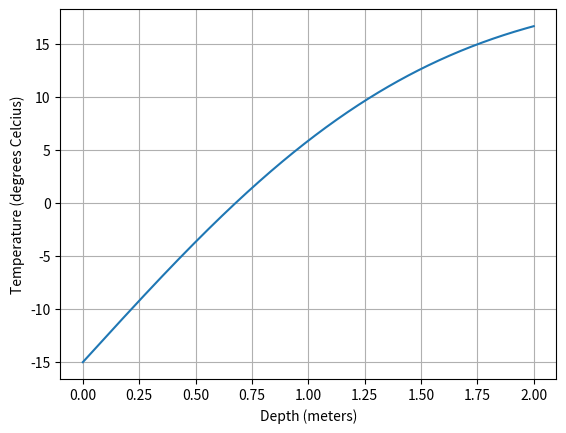

This figure's Python source:
import numpy as np
from scipy.special import erf
import matplotlib.pyplot as plt

# driver for question 2
def driver2():
    # QUESTION 2a
    # constants given in question
    t = 5184000
    Ts = -15.0
    Ti = 20.0
    alpha = 0.138e-6

    xvals = np.linspace(0, 2, 500)
    # this goes inside erf function, given in problem
    erfVar = xvals / (2 * np.sqrt(alpha * t))

    fVector = erf(erfVar) * (Ti - Ts) + Ts # f(x) as a vector

    plt.plot(xvals, fVector)
    plt.xlabel('Depth (meters)')
    plt.ylabel('Temperature (degrees Celcius)')
    plt.grid(True)
    plt.show()

    # QUESTION 2b
    tol = 1e-13

    f = lambda x: erf(x / (2 * np.sqrt(alpha  *t))) * (Ti - Ts) + Ts # f(x) as a lambda function

    [astar, ier] = bisection(f, 0, 2, tol)
    print('the approximate root is',astar)
    print('the error message reads:',ier)
    print('f(astar) =', f(astar))

    # QUESTION 2c
    print('\n')
    Nmax = 500

    fp = lambda x: ((Ti - Ts) / np.sqrt(np.pi * alpha * t)) * np.exp((-x**2) / (4 * alpha * t)) # f'(x)

    (p, pstar, info, it) = newton(f, fp, 0.01, tol, Nmax)
    print('the approximate root is', '%16.16e' % pstar)
    print('the error message reads:', '%d' % info)
    print('Number of iterations:', '%d' % it)

# driver for question 3
def driver3():
    x0 = 1
    tol = 1e-10
    Nmax = 1000

    fa = lambda x: x * (1 + (7 - x**5) / x**2)**3
    fb = lambda x: x - (x**5 - 7) / x**2
    fc = lambda x: x - (x**5 - 7) / (5 * x**4)
    fd = lambda x: x - (x**5 - 7) / 12

    functions = [fa, fb, fc, fd]

    for f in functions:
        [xstar, ier, count] = fixedpt(f, x0, tol, Nmax)

        if (ier == 1):
           print('Failed / Diverged')
        else:
            print('the approximate fixed point is:',xstar)
            print('f1(xstar):', f(xstar))
            print(count,'iterations')
        print('\n')

def bisection(f,a,b,tol):
    
#    Inputs:
#     f,a,b       - function and endpoints of initial interval
#      tol  - bisection stops when interval length < tol

#    Returns:
#      astar - approximation of root
#      ier   - error message
#            - ier = 1 => Failed
#            - ier = 0 == success

#     first verify there is a root we can find in the interval 

    fa = f(a)
    fb = f(b)
    if (fa*fb>0):
       ier = 1
       astar = a
       return [astar, ier]

#   verify end points are not a root 
    if (fa == 0):
      astar = a
      ier =0
      return [astar, ier]

    if (fb ==0):
      astar = b
      ier = 0
      return [astar, ier]

    count = 0
    d = 0.5*(a+b)
    while (abs(d-a)> tol):
      fd = f(d)
      if (fd ==0):
        astar = d
        ier = 0
        return [astar, ier]
      if (fa*fd<0):
         b = d
      else: 
        a = d
        fa = fd
      d = 0.5*(a+b)
      count = count +1
#      print('abs(d-a) = ', abs(d-a))
      
    astar = d
    ier = 0
    print('count = ', count)
    return [astar, ier]

def newton(f,fp,p0,tol,Nmax):
  """
  Newton iteration.
  
  Inputs:
    f,fp - function and derivative
    p0   - initial guess for root
    tol  - iteration stops when p_n,p_{n+1} are within tol
    Nmax - max number of iterations
  Returns:
    p     - an array of the iterates
    pstar - the last iterate
    info  - success message
          - 0 if we met tol
          - 1 if we hit Nmax iterations (fail)
     
  """
  p = np.zeros(Nmax+1)
  p[0] = p0
  for it in range(Nmax):
      p1 = p0-f(p0)/fp(p0)
      p[it+1] = p1
      if (abs(p1-p0) < tol):
          pstar = p1
          info = 0
          return [p,pstar,info,it]
      p0 = p1
  pstar = p1
  info = 1
  return [p,pstar,info,it]

def fixedpt(f,x0,tol,Nmax):

    ''' x0 = initial guess''' 
    ''' Nmax = max number of iterations'''
    ''' tol = stopping tolerance'''

    count = 0
    while (count <Nmax):
        count = count + 1
        # added this because some functions diverged way faster than others
        try:
            x1 = f(x0)
        except OverflowError:
            print('Diverged due to numerical overflow.')
            return None, 1, 0
        
        if (abs(x1-x0) <tol):
            xstar = x1
            ier = 0
            return [xstar,ier, count]
        x0 = x1

    xstar = x1
    ier = 1
    return [xstar, ier, count]

driver2()
driver3()
